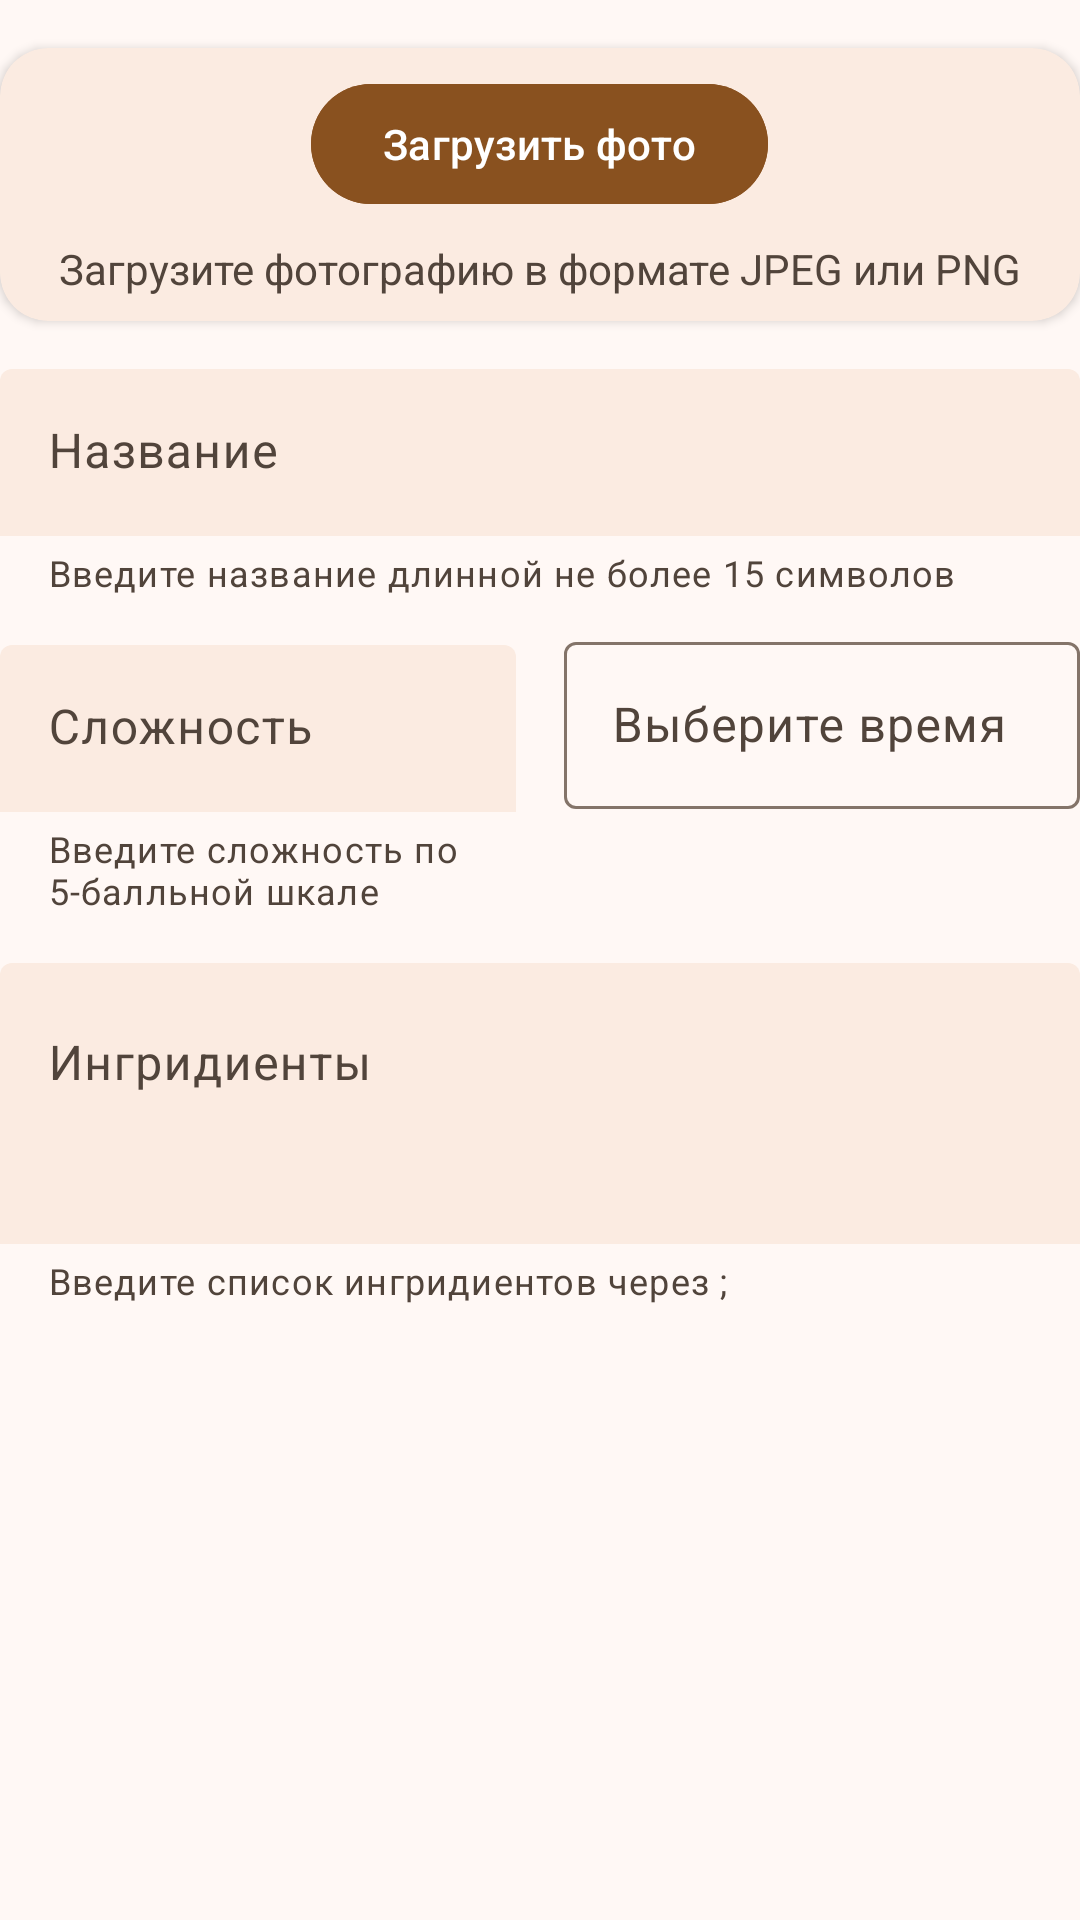

This screen was rendered from an Android layout file. Write that file and the resources it references.
<!-- AndroidManifest.xml: application theme Theme.Flavour -->
<!-- res/layout/editor_first.xml -->
<?xml version="1.0" encoding="utf-8"?>
<LinearLayout xmlns:android="http://schemas.android.com/apk/res/android"
    android:layout_width="match_parent"
    android:layout_height="wrap_content"
    xmlns:app="http://schemas.android.com/apk/res-auto"
    android:orientation="vertical">
    <androidx.cardview.widget.CardView
        android:layout_width="match_parent"
        android:layout_height="wrap_content"
        android:layout_marginTop="16dp"
        android:backgroundTint="?colorSurfaceContainer"
        app:cardCornerRadius="16dp">

        <LinearLayout
            android:layout_width="match_parent"
            android:layout_height="wrap_content"
            android:gravity="center"
            android:orientation="vertical">

            <ImageView
                android:layout_marginTop="8dp"
                android:layout_width="256dp"
                android:layout_height="256dp"
                android:visibility="gone"
                android:id="@+id/photoRecipe"
                />
            <com.google.android.material.button.MaterialButton
                android:id="@+id/load"
                android:layout_width="wrap_content"
                android:layout_height="wrap_content"
                android:layout_marginVertical="8dp"
                android:backgroundTint="?colorPrimary"
                android:text="Загрузить фото"
                android:textColor="?colorSurfaceContainerLowest" />

            <TextView
                android:layout_width="wrap_content"
                android:layout_height="wrap_content"
                android:layout_marginBottom="8dp"
                android:text="Загрузите фотографию в формате JPEG или PNG"
                android:textColor="?colorOnSurfaceVariant" />

        </LinearLayout>
    </androidx.cardview.widget.CardView>

    <com.google.android.material.textfield.TextInputLayout
        android:id="@+id/name"
        style="?attr/textInputFilledStyle"
        android:layout_width="match_parent"
        android:layout_height="wrap_content"
        android:layout_marginTop="16dp"
        android:hint="Название"
        app:boxBackgroundColor="#FBEBE1"
        app:boxStrokeWidth="0dp"
        app:helperText="Введите название длинной не более 15 символов">

        <com.google.android.material.textfield.TextInputEditText
            android:id="@+id/nameInp"
            android:singleLine="true"
            android:layout_width="match_parent"
            android:layout_height="wrap_content" />
    </com.google.android.material.textfield.TextInputLayout>

    <LinearLayout
        android:layout_width="match_parent"
        android:layout_height="wrap_content"
        android:orientation="horizontal"
        android:layout_marginTop="8dp">

        <com.google.android.material.textfield.TextInputLayout
            android:id="@+id/difficulty"
            style="?attr/textInputFilledStyle"
            android:layout_width="0dp"
            android:layout_weight="1"
            android:layout_height="wrap_content"
            android:layout_marginTop="8dp"
            android:hint="Сложность"
            android:layout_marginEnd="16dp"
            app:boxBackgroundColor="#FBEBE1"
            app:boxStrokeWidth="0dp"
            app:helperText="Введите сложность по 5-балльной шкале">

            <com.google.android.material.textfield.TextInputEditText
                android:id="@+id/diffInp"
                android:inputType="number"
                android:singleLine="true"
                android:layout_width="match_parent"
                android:layout_height="wrap_content" />
        </com.google.android.material.textfield.TextInputLayout>

        <com.google.android.material.textfield.TextInputLayout
            android:id="@+id/textInputLayoutTime"
            android:layout_width="0dp"
            android:layout_weight="1"
            android:layout_height="wrap_content"
            android:hint="Выберите время">

            <com.google.android.material.textfield.TextInputEditText
                android:id="@+id/editTextTime"
                android:layout_width="match_parent"
                android:layout_height="wrap_content"
                android:focusable="false"
                android:inputType="none" />

        </com.google.android.material.textfield.TextInputLayout>
    </LinearLayout>
    <com.google.android.material.textfield.TextInputLayout
        android:id="@+id/ingridients"
        style="?attr/textInputFilledStyle"
        android:layout_width="match_parent"
        android:layout_height="wrap_content"
        android:layout_marginTop="16dp"
        android:hint="Ингридиенты"
        app:boxBackgroundColor="#FBEBE1"
        app:boxStrokeWidth="0dp"
        app:helperText="Введите список ингридиентов через ;">

        <com.google.android.material.textfield.TextInputEditText
            android:id="@+id/ingridientsInp"
            android:layout_width="match_parent"
            android:layout_height="wrap_content"
            android:inputType="textMultiLine"
            android:minLines="3"
            android:gravity="top|start"/>
    </com.google.android.material.textfield.TextInputLayout>
</LinearLayout>
<!-- resources referenced by this layout -->
<resources>
  <color name="md_theme_background">#FFF8F5</color>
  <color name="md_theme_primary">#89511F</color>
  <color name="md_theme_onPrimary">#FFFFFF</color>
  <color name="md_theme_primaryContainer">#FFDCC4</color>
  <color name="md_theme_onPrimaryContainer">#2F1500</color>
  <color name="md_theme_secondary">#94223E</color>
  <color name="md_theme_onSecondary">#FFFFFF</color>
  <color name="md_theme_secondaryContainer">#FFDADB</color>
  <color name="md_theme_onSecondaryContainer">#3B0811</color>
  <color name="md_theme_tertiary">#5D6236</color>
  <color name="md_theme_onTertiary">#FFFFFF</color>
  <color name="md_theme_tertiaryContainer">#E2E7B0</color>
  <color name="md_theme_onTertiaryContainer">#1A1E00</color>
  <color name="md_theme_error">#BA1A1A</color>
  <color name="md_theme_onError">#FFFFFF</color>
  <color name="md_theme_errorContainer">#FFDAD6</color>
  <color name="md_theme_onErrorContainer">#410002</color>
  <color name="md_theme_onBackground">#221A14</color>
  <color name="md_theme_surface">#FFF8F5</color>
  <color name="md_theme_onSurface">#221A14</color>
  <color name="md_theme_surfaceVariant">#F3DFD2</color>
  <color name="md_theme_onSurfaceVariant">#51443B</color>
  <color name="md_theme_outline">#847469</color>
  <color name="md_theme_outlineVariant">#D6C3B7</color>
  <color name="md_theme_inverseSurface">#382F28</color>
  <color name="md_theme_inverseOnSurface">#FEEEE4</color>
  <color name="md_theme_inversePrimary">#FFB77F</color>
  <color name="md_theme_primaryFixed">#FFDCC4</color>
  <color name="md_theme_onPrimaryFixed">#2F1500</color>
  <color name="md_theme_primaryFixedDim">#FFB77F</color>
  <color name="md_theme_onPrimaryFixedVariant">#6C3A08</color>
  <color name="md_theme_secondaryFixed">#FFDADB</color>
  <color name="md_theme_onSecondaryFixed">#3B0811</color>
  <color name="md_theme_secondaryFixedDim">#FFB2B7</color>
  <color name="md_theme_onSecondaryFixedVariant">#723339</color>
  <color name="md_theme_tertiaryFixed">#E2E7B0</color>
  <color name="md_theme_onTertiaryFixed">#1A1E00</color>
  <color name="md_theme_tertiaryFixedDim">#C6CB96</color>
  <color name="md_theme_onTertiaryFixedVariant">#454A21</color>
  <color name="md_theme_surfaceDim">#E7D7CE</color>
  <color name="md_theme_surfaceBright">#FFF8F5</color>
  <color name="md_theme_surfaceContainerLowest">#FFFFFF</color>
  <color name="md_theme_surfaceContainerLow">#FFF1E9</color>
  <color name="md_theme_surfaceContainer">#FBEBE1</color>
  <color name="md_theme_surfaceContainerHigh">#F5E5DB</color>
  <color name="md_theme_surfaceContainerHighest">#EFDFD6</color>
</resources>
